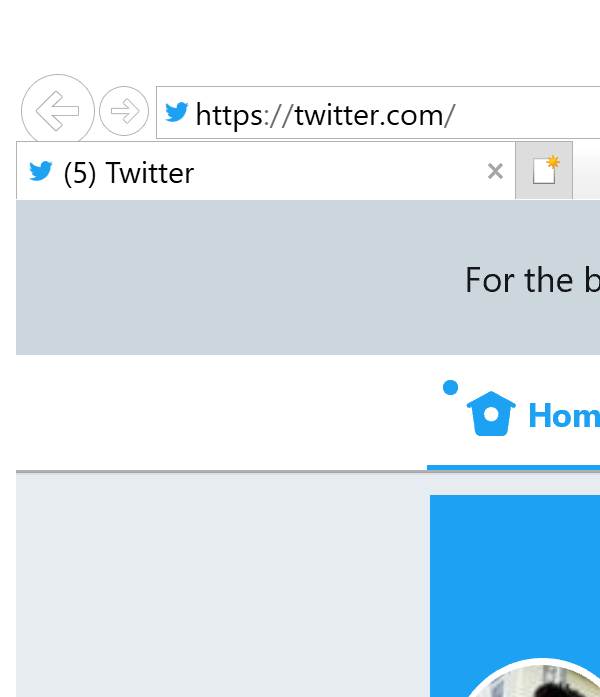
Task: Connect to Twitter.
Workflow: Kill IE

Step 1: Close Window 'iexplore.exe (5)' on the element in window '*Twitter*' (iexplore.exe)
